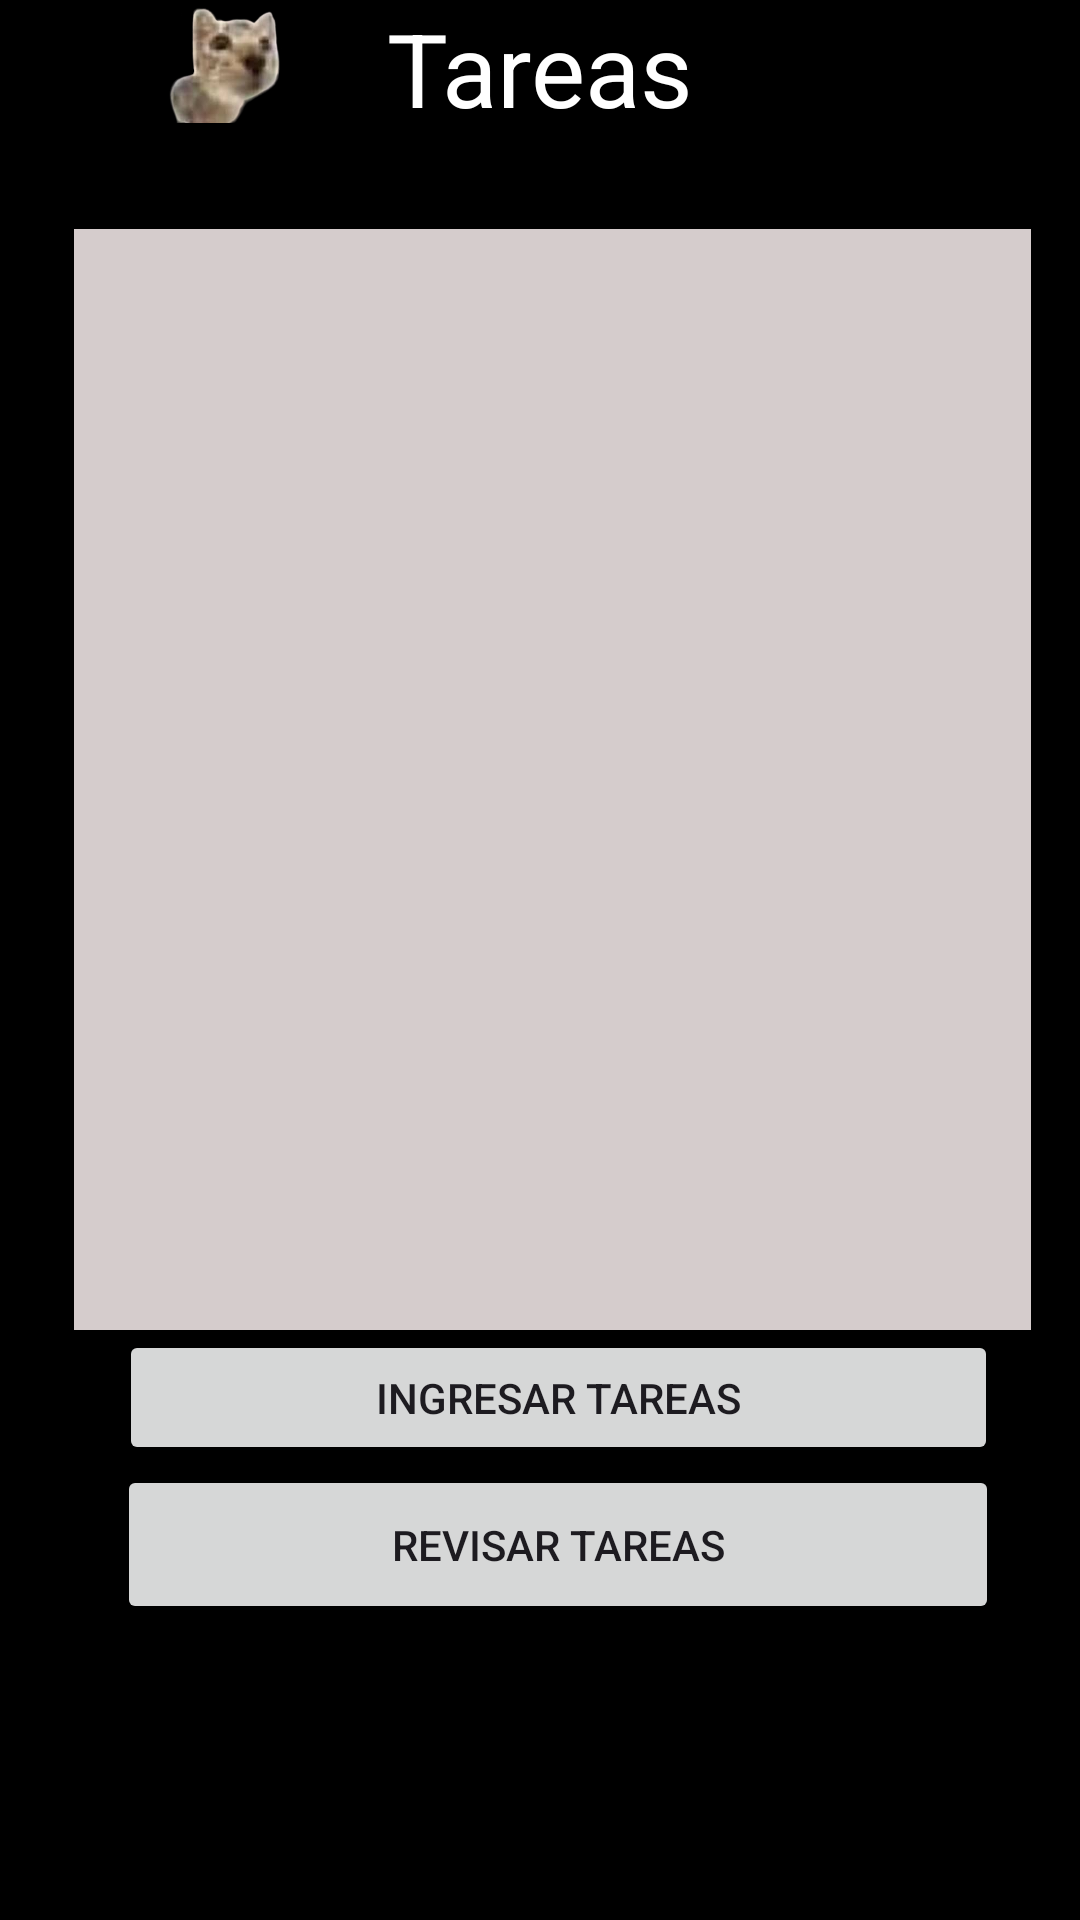

The Android layout XML behind this screen, and the referenced resources:
<!-- AndroidManifest.xml: application theme Theme.TaskManager_MAliaga -->
<!-- res/layout/activity_list.xml -->
<?xml version="1.0" encoding="utf-8"?>
<androidx.constraintlayout.widget.ConstraintLayout xmlns:android="http://schemas.android.com/apk/res/android"
    xmlns:app="http://schemas.android.com/apk/res-auto"
    xmlns:tools="http://schemas.android.com/tools"
    android:id="@+id/main"
    android:layout_width="match_parent"
    android:layout_height="match_parent"
    android:background="#000000"
    tools:context=".activity_list">

    <TextView
        android:id="@+id/textView6"
        android:layout_width="wrap_content"
        android:layout_height="wrap_content"
        android:text="Tareas"
        android:textColor="#FFFFFF"
        android:textSize="34sp"
        app:layout_constraintEnd_toEndOf="parent"
        app:layout_constraintStart_toStartOf="parent"
        app:layout_constraintTop_toTopOf="parent" />

    <ListView
        android:id="@+id/list_tarea"
        android:layout_width="319dp"
        android:layout_height="367dp"
        android:layout_marginTop="8dp"
        android:background="#000000"
        android:backgroundTint="#D5CCCC"
        android:cacheColorHint="#000000"
        app:layout_constraintBottom_toBottomOf="parent"
        app:layout_constraintEnd_toEndOf="parent"
        app:layout_constraintHorizontal_bias="0.605"
        app:layout_constraintStart_toStartOf="parent"
        app:layout_constraintTop_toBottomOf="@+id/textView6"
        app:layout_constraintVertical_bias="0.104" />

    <ImageView
        android:id="@+id/imageView7"
        android:layout_width="106dp"
        android:layout_height="41dp"
        app:layout_constraintEnd_toStartOf="@+id/textView6"
        app:layout_constraintTop_toTopOf="parent"
        app:srcCompat="@drawable/cat3" />

    <Button
        android:id="@+id/button_ingresar"
        android:layout_width="293dp"
        android:layout_height="45dp"
        android:text="Ingresar Tareas"
        app:layout_constraintEnd_toEndOf="parent"
        app:layout_constraintHorizontal_bias="0.593"
        app:layout_constraintStart_toStartOf="parent"
        app:layout_constraintTop_toBottomOf="@+id/list_tarea" />

    <Button
        android:id="@+id/button_revisar"
        android:layout_width="294dp"
        android:layout_height="53dp"
        android:text="Revisar Tareas"
        app:layout_constraintEnd_toEndOf="parent"
        app:layout_constraintHorizontal_bias="0.589"
        app:layout_constraintStart_toStartOf="parent"
        app:layout_constraintTop_toBottomOf="@+id/button_ingresar" />

</androidx.constraintlayout.widget.ConstraintLayout>
<!-- resources referenced by this layout -->
<resources>
  <!-- drawable cat3: png bitmap (drawable, 50236 bytes) -->
  <style name="Theme.TaskManager_MAliaga" parent="Base.Theme.TaskManager_MAliaga" />
  <style name="Base.Theme.TaskManager_MAliaga" parent="Theme.Material3.DayNight.NoActionBar">
          
          
      </style>
</resources>
